Photos from the image-classification dataset "Dataset" in the GitHub repository daffakurnia11/Coffee-Beans-Defect-Classification. Its 2 classes are: defected, undefected.

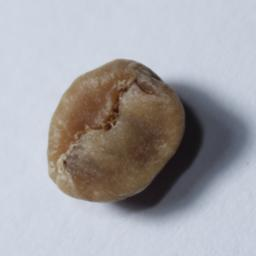
Label: defected

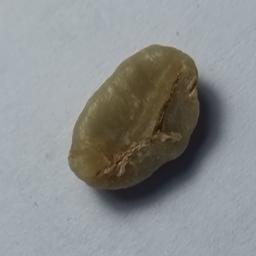
Label: defected

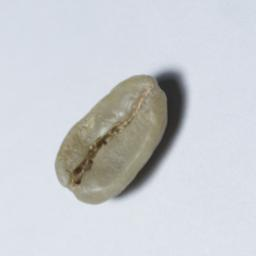
Label: undefected

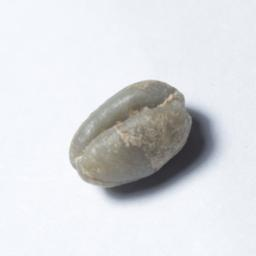
Label: defected

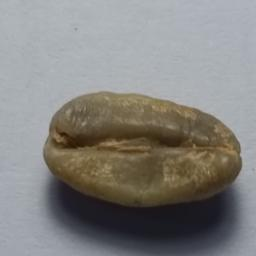
Label: undefected

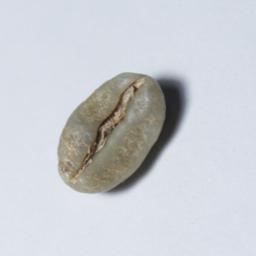
Label: undefected
